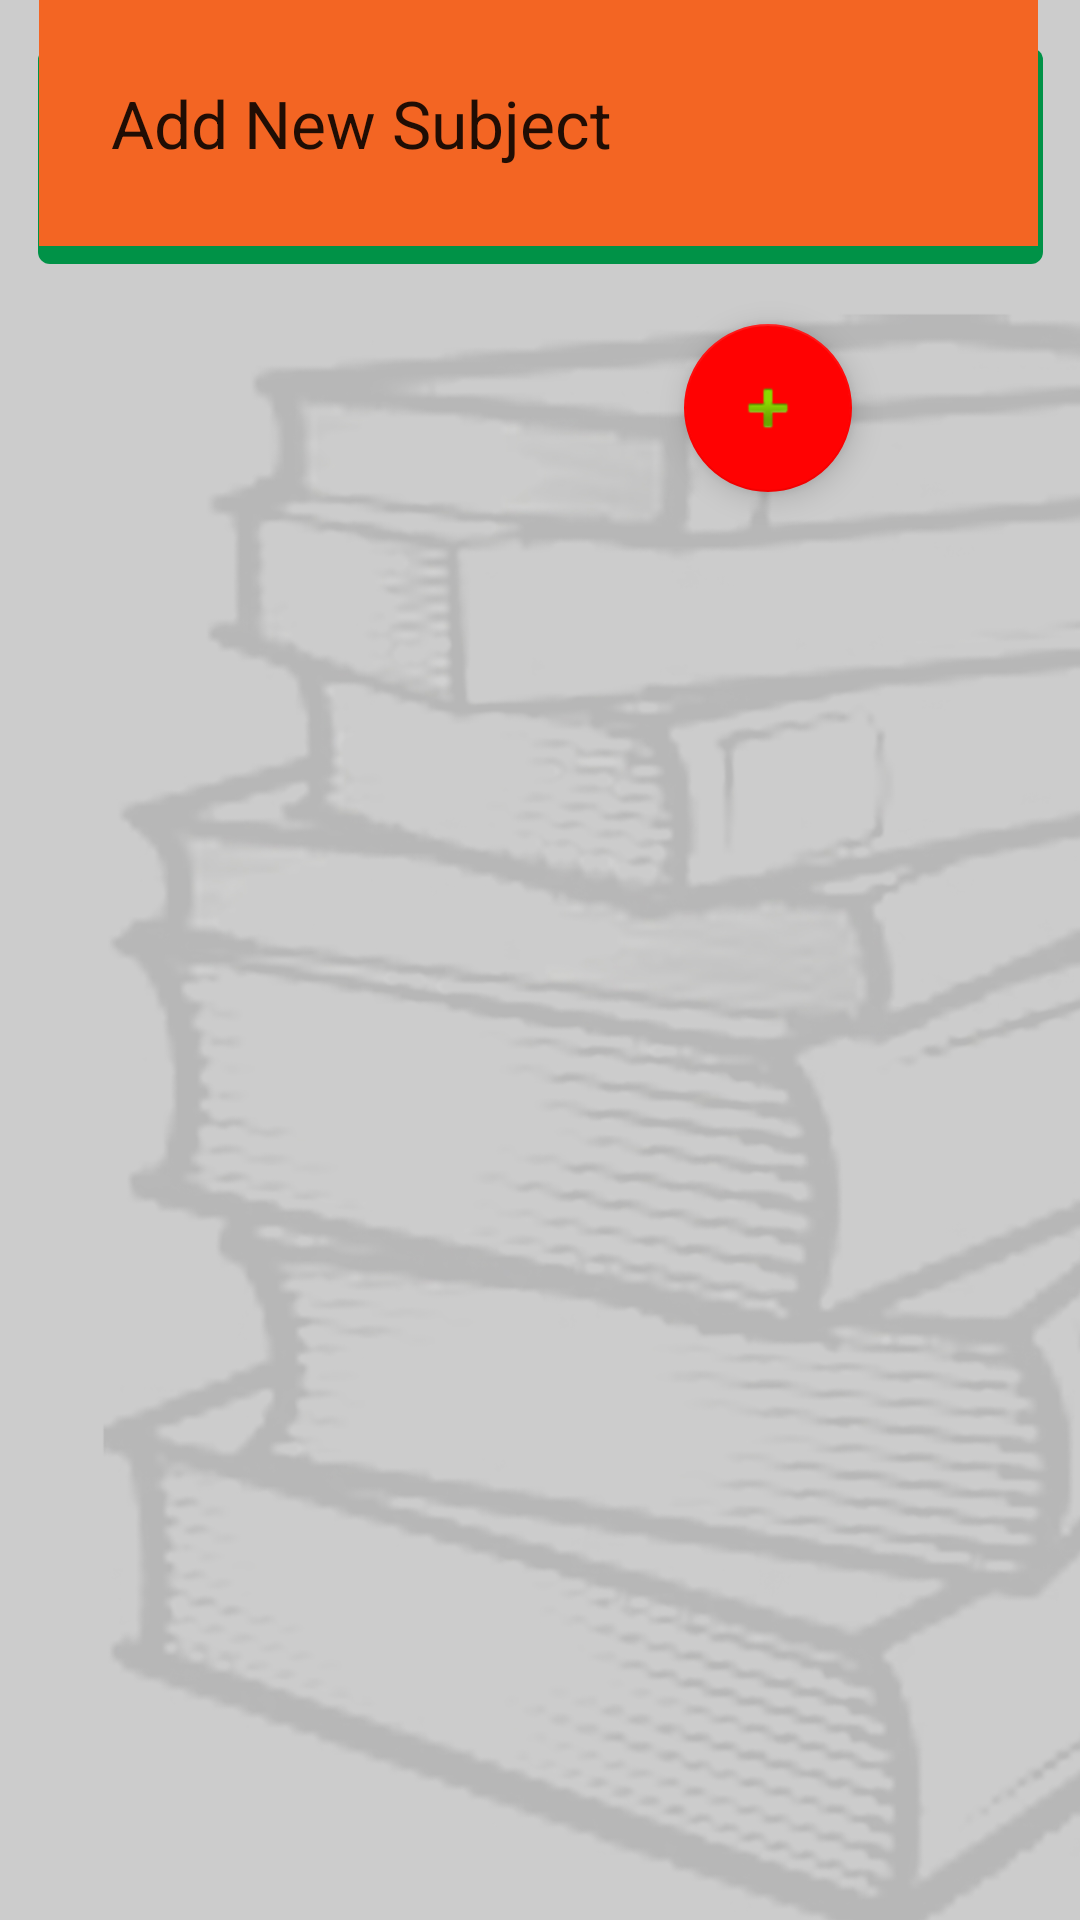

This screen was rendered from an Android layout file. Write that file and the resources it references.
<!-- AndroidManifest.xml: application theme AppTheme -->
<!-- res/layout/activity_enrolment_record.xml -->
<?xml version="1.0" encoding="utf-8"?>
<android.support.constraint.ConstraintLayout xmlns:android="http://schemas.android.com/apk/res/android"
    xmlns:app="http://schemas.android.com/apk/res-auto"
    xmlns:tools="http://schemas.android.com/tools"
    android:id="@+id/enrolment_main_layout"
    android:layout_width="match_parent"
    android:layout_height="match_parent"
    android:background="@drawable/background_nobar"
    tools:context=".EnrolmentRecord">


    <ImageView
        android:id="@+id/imageView4"
        android:layout_width="335dp"
        android:layout_height="72dp"
        android:layout_marginStart="24dp"
        android:layout_marginLeft="24dp"
        android:layout_marginTop="16dp"
        android:layout_marginEnd="24dp"
        android:layout_marginRight="24dp"
        app:layout_constraintEnd_toEndOf="parent"
        app:layout_constraintStart_toStartOf="parent"
        app:layout_constraintTop_toTopOf="parent"
        app:srcCompat="@drawable/textview_green_noborder" />

    <TextView
        android:id="@+id/enrolment_tv_percentage"
        android:layout_width="100dp"
        android:layout_height="50dp"
        android:layout_marginStart="8dp"
        android:layout_marginLeft="8dp"
        android:layout_marginTop="8dp"
        android:layout_marginEnd="8dp"
        android:layout_marginRight="8dp"
        android:gravity="center_vertical"
        android:text="@string/enrolment_avg"
        android:textColor="@color/colorWhite"
        android:textSize="18sp"
        app:layout_constraintEnd_toEndOf="@+id/imageView4"
        app:layout_constraintHorizontal_bias="0.638"
        app:layout_constraintStart_toEndOf="@+id/enrolment_tv_creditAvg"
        app:layout_constraintTop_toTopOf="@+id/imageView4" />

    <TextView
        android:id="@+id/enrolment_tv_creditAvg"
        android:layout_width="175dp"
        android:layout_height="50dp"
        android:layout_marginStart="8dp"
        android:layout_marginLeft="8dp"
        android:layout_marginTop="8dp"
        android:gravity="center_vertical"
        android:text="@string/enrolment_boxTextOne"
        android:textColor="@color/colorWhite"
        android:textSize="18sp"
        app:layout_constraintStart_toStartOf="@+id/imageView4"
        app:layout_constraintTop_toTopOf="@+id/imageView4" />

    <ScrollView
        android:id="@+id/enrolment_scrollView"
        android:layout_width="439dp"
        android:layout_height="478dp"
        android:layout_marginTop="116dp"
        app:layout_constraintEnd_toEndOf="parent"
        app:layout_constraintStart_toStartOf="parent"
        app:layout_constraintTop_toBottomOf="@+id/imageView4">

        <android.support.constraint.ConstraintLayout
            android:layout_width="match_parent"
            android:layout_height="wrap_content"
            android:layout_marginTop="8dp"
            android:minHeight="1000dp"
            app:layout_constraintTop_toTopOf="parent">

            <ListView
                android:id="@+id/enrolment_main_list"
                android:layout_width="344dp"
                android:layout_height="1496dp"
                android:layout_marginStart="20dp"
                android:layout_marginLeft="20dp"
                android:layout_marginTop="16dp"
                android:layout_marginEnd="20dp"
                android:layout_marginRight="20dp"
                android:divider="@null"
                android:dividerHeight="20dp"
                android:scrollbars="vertical"
                android:smoothScrollbar="true"
                app:layout_constraintEnd_toEndOf="parent"
                app:layout_constraintStart_toStartOf="parent"
                app:layout_constraintTop_toTopOf="parent">

            </ListView>
        </android.support.constraint.ConstraintLayout>
    </ScrollView>

    <android.support.design.widget.FloatingActionButton
        android:id="@+id/btn_enrolment_add"
        android:layout_width="wrap_content"
        android:layout_height="wrap_content"
        android:layout_marginTop="108dp"
        android:layout_marginEnd="76dp"
        android:layout_marginRight="76dp"
        android:clickable="true"
        android:focusable="auto"
        app:backgroundTint="@color/colorPrimary"
        app:layout_constraintEnd_toEndOf="parent"
        app:layout_constraintTop_toTopOf="parent"
        app:srcCompat="@android:drawable/ic_input_add" />

    <ImageView
        android:id="@+id/imageView5"
        android:layout_width="333dp"
        android:layout_height="82dp"
        app:layout_constraintEnd_toEndOf="parent"
        app:layout_constraintHorizontal_bias="0.487"
        app:layout_constraintStart_toStartOf="parent"
        app:srcCompat="@color/colorOrange"
        tools:layout_editor_absoluteY="97dp" />

    <TextView
        android:id="@+id/textView2"
        android:layout_width="wrap_content"
        android:layout_height="wrap_content"
        android:layout_marginStart="8dp"
        android:layout_marginLeft="8dp"
        android:layout_marginEnd="8dp"
        android:layout_marginRight="8dp"
        android:text="Add New Subject"
        android:textAppearance="@style/TextAppearance.AppCompat.Large"
        app:layout_constraintBottom_toBottomOf="@+id/imageView5"
        app:layout_constraintEnd_toStartOf="@+id/btn_enrolment_add"
        app:layout_constraintStart_toStartOf="@+id/imageView5"
        app:layout_constraintTop_toTopOf="@+id/imageView5" />
    />

</android.support.constraint.ConstraintLayout>
<!-- resources referenced by this layout -->
<resources>
  <color name="colorOrange">#F36523</color>
  <color name="colorPrimary">#FF0202</color>
  <color name="colorWhite">#FFFFFF</color>
  <!-- drawable background_nobar: jpg bitmap (drawable, 211486 bytes) -->
  <!-- drawable textview_green_noborder (drawable) -->
  <?xml version="1.0" encoding="utf-8"?>
  <shape
      xmlns:android="http://schemas.android.com/apk/res/android"
      android:shape="rectangle">
      <gradient
          android:startColor="@color/colorGreen"
          android:endColor="@color/colorGreen"
          android:angle="-90" />
      <corners android:radius="4dp" />
  </shape>
  <string name="enrolment_avg">Distinction</string>
  <string name="enrolment_boxTextOne">Credit Average</string>
  <style name="AppTheme" parent="Theme.AppCompat.Light.DarkActionBar">
          
          <item name="colorPrimary">@color/colorPrimary</item>
          <item name="colorPrimaryDark">@color/colorPrimaryDark</item>
          <item name="colorAccent">@color/colorAccent</item>
      </style>
  <color name="colorGreen">#009247</color>
  <color name="colorPrimaryDark">#00574B</color>
  <color name="colorAccent">#D81B60</color>
</resources>
